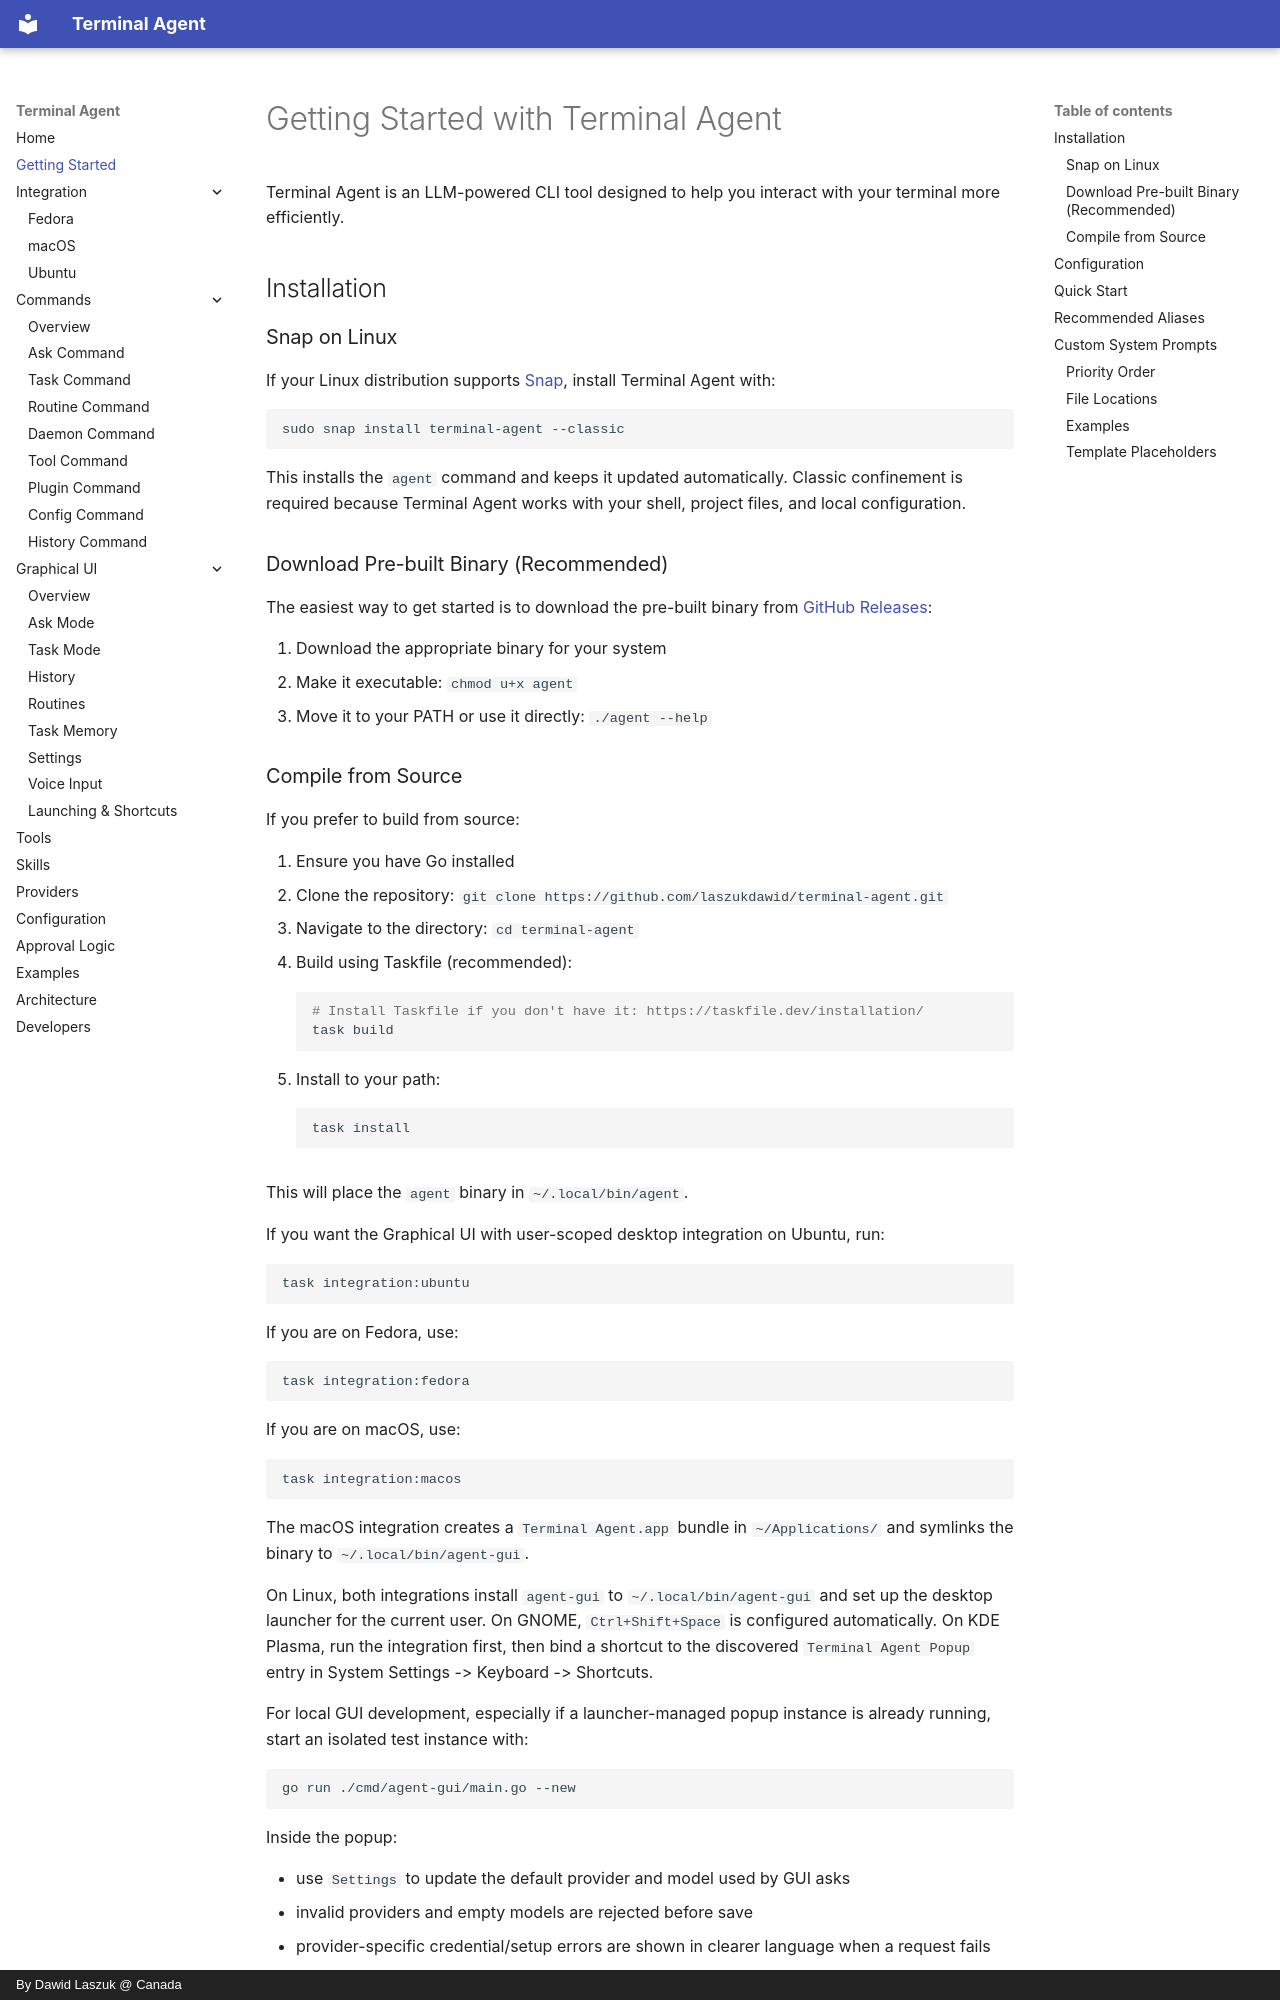

repository: laszukdawid/terminal-agent · page: getting-started/index.html · generator: mkdocs · copyright: By Dawid Laszuk @ Canada

---
layout: default
title: Getting Started with Terminal Agent
---

# Getting Started with Terminal Agent

Terminal Agent is an LLM-powered CLI tool designed to help you interact with your terminal more efficiently.

## Installation

### Snap on Linux

If your Linux distribution supports [Snap](https://snapcraft.io/docs/installing-snapd), install Terminal Agent with:

```sh
sudo snap install terminal-agent --classic
```

This installs the `agent` command and keeps it updated automatically. Classic confinement is required because Terminal Agent works with your shell, project files, and local configuration.

### Download Pre-built Binary (Recommended)

The easiest way to get started is to download the pre-built binary from [GitHub Releases](https://github.com/laszukdawid/terminal-agent/releases):

1. Download the appropriate binary for your system
2. Make it executable: `chmod u+x agent`
3. Move it to your PATH or use it directly: `./agent --help`
